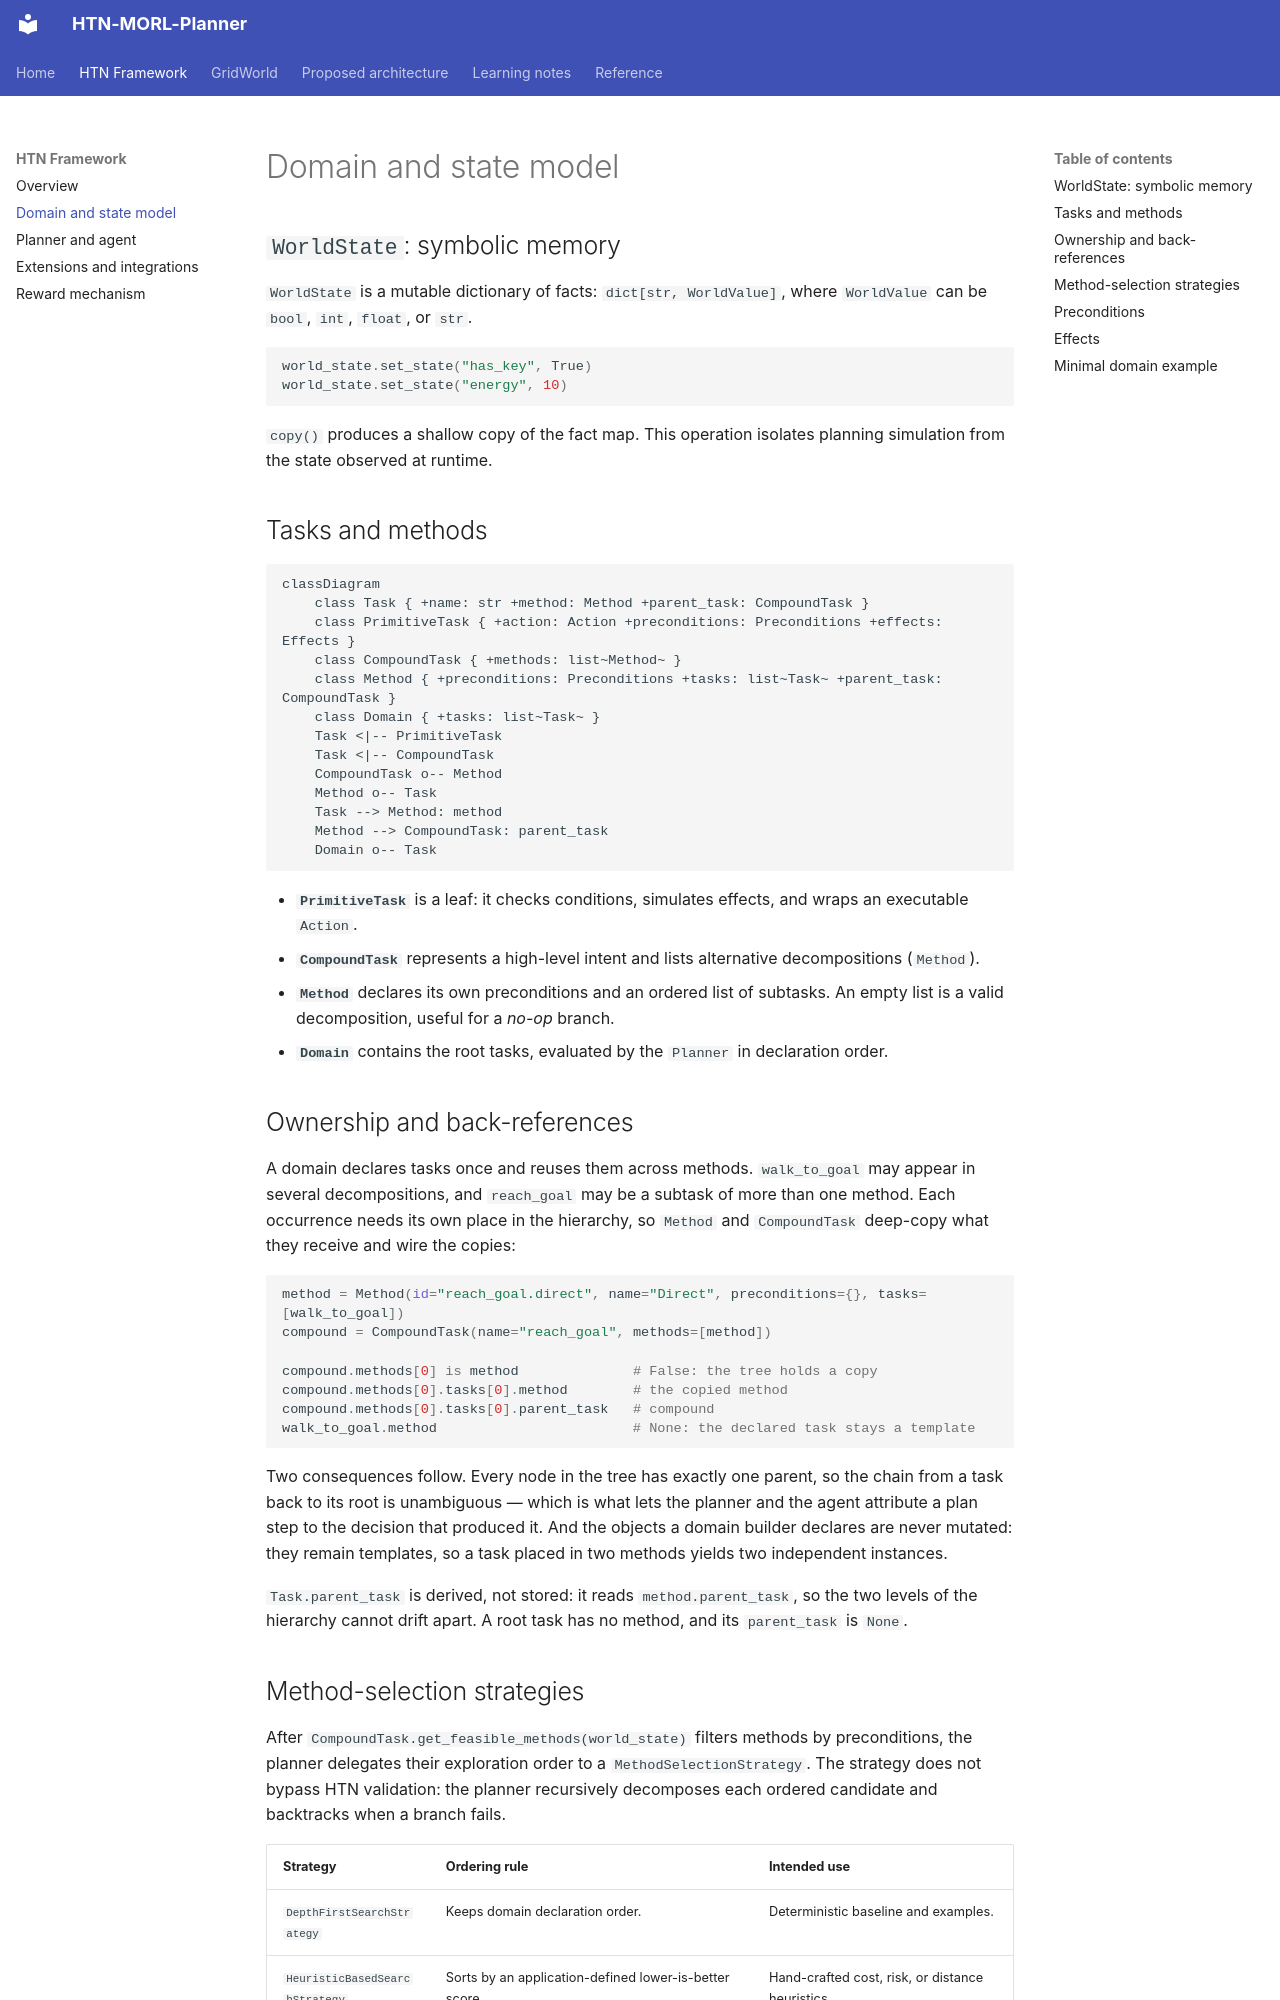

repository: AndersonGACFilho/htn-morl-agent · page: framework/model/index.html · generator: mkdocs

# Domain and state model

## `WorldState`: symbolic memory

`WorldState` is a mutable dictionary of facts: `dict[str, WorldValue]`, where `WorldValue` can be `bool`, `int`, `float`, or `str`.

```python
world_state.set_state("has_key", True)
world_state.set_state("energy", 10)
```

`copy()` produces a shallow copy of the fact map. This operation isolates planning simulation from the state observed at runtime.

## Tasks and methods

```mermaid
classDiagram
    class Task { +name: str +method: Method +parent_task: CompoundTask }
    class PrimitiveTask { +action: Action +preconditions: Preconditions +effects: Effects }
    class CompoundTask { +methods: list~Method~ }
    class Method { +preconditions: Preconditions +tasks: list~Task~ +parent_task: CompoundTask }
    class Domain { +tasks: list~Task~ }
    Task <|-- PrimitiveTask
    Task <|-- CompoundTask
    CompoundTask o-- Method
    Method o-- Task
    Task --> Method: method
    Method --> CompoundTask: parent_task
    Domain o-- Task
```

- **`PrimitiveTask`** is a leaf: it checks conditions, simulates effects, and wraps an executable `Action`.
- **`CompoundTask`** represents a high-level intent and lists alternative decompositions (`Method`).
- **`Method`** declares its own preconditions and an ordered list of subtasks. An empty list is a valid decomposition, useful for a *no-op* branch.
- **`Domain`** contains the root tasks, evaluated by the `Planner` in declaration order.

## Ownership and back-references

A domain declares tasks once and reuses them across methods. `walk_to_goal` may
appear in several decompositions, and `reach_goal` may be a subtask of more than
one method. Each occurrence needs its own place in the hierarchy, so `Method`
and `CompoundTask` deep-copy what they receive and wire the copies:

```python
method = Method(id="reach_goal.direct", name="Direct", preconditions={}, tasks=[walk_to_goal])
compound = CompoundTask(name="reach_goal", methods=[method])

compound.methods[0] is method              # False: the tree holds a copy
compound.methods[0].tasks[0].method        # the copied method
compound.methods[0].tasks[0].parent_task   # compound
walk_to_goal.method                        # None: the declared task stays a template
```

Two consequences follow. Every node in the tree has exactly one parent, so the
chain from a task back to its root is unambiguous — which is what lets the
planner and the agent attribute a plan step to the decision that produced it.
And the objects a domain builder declares are never mutated: they remain
templates, so a task placed in two methods yields two independent instances.

`Task.parent_task` is derived, not stored: it reads `method.parent_task`, so the
two levels of the hierarchy cannot drift apart. A root task has no method, and
its `parent_task` is `None`.
